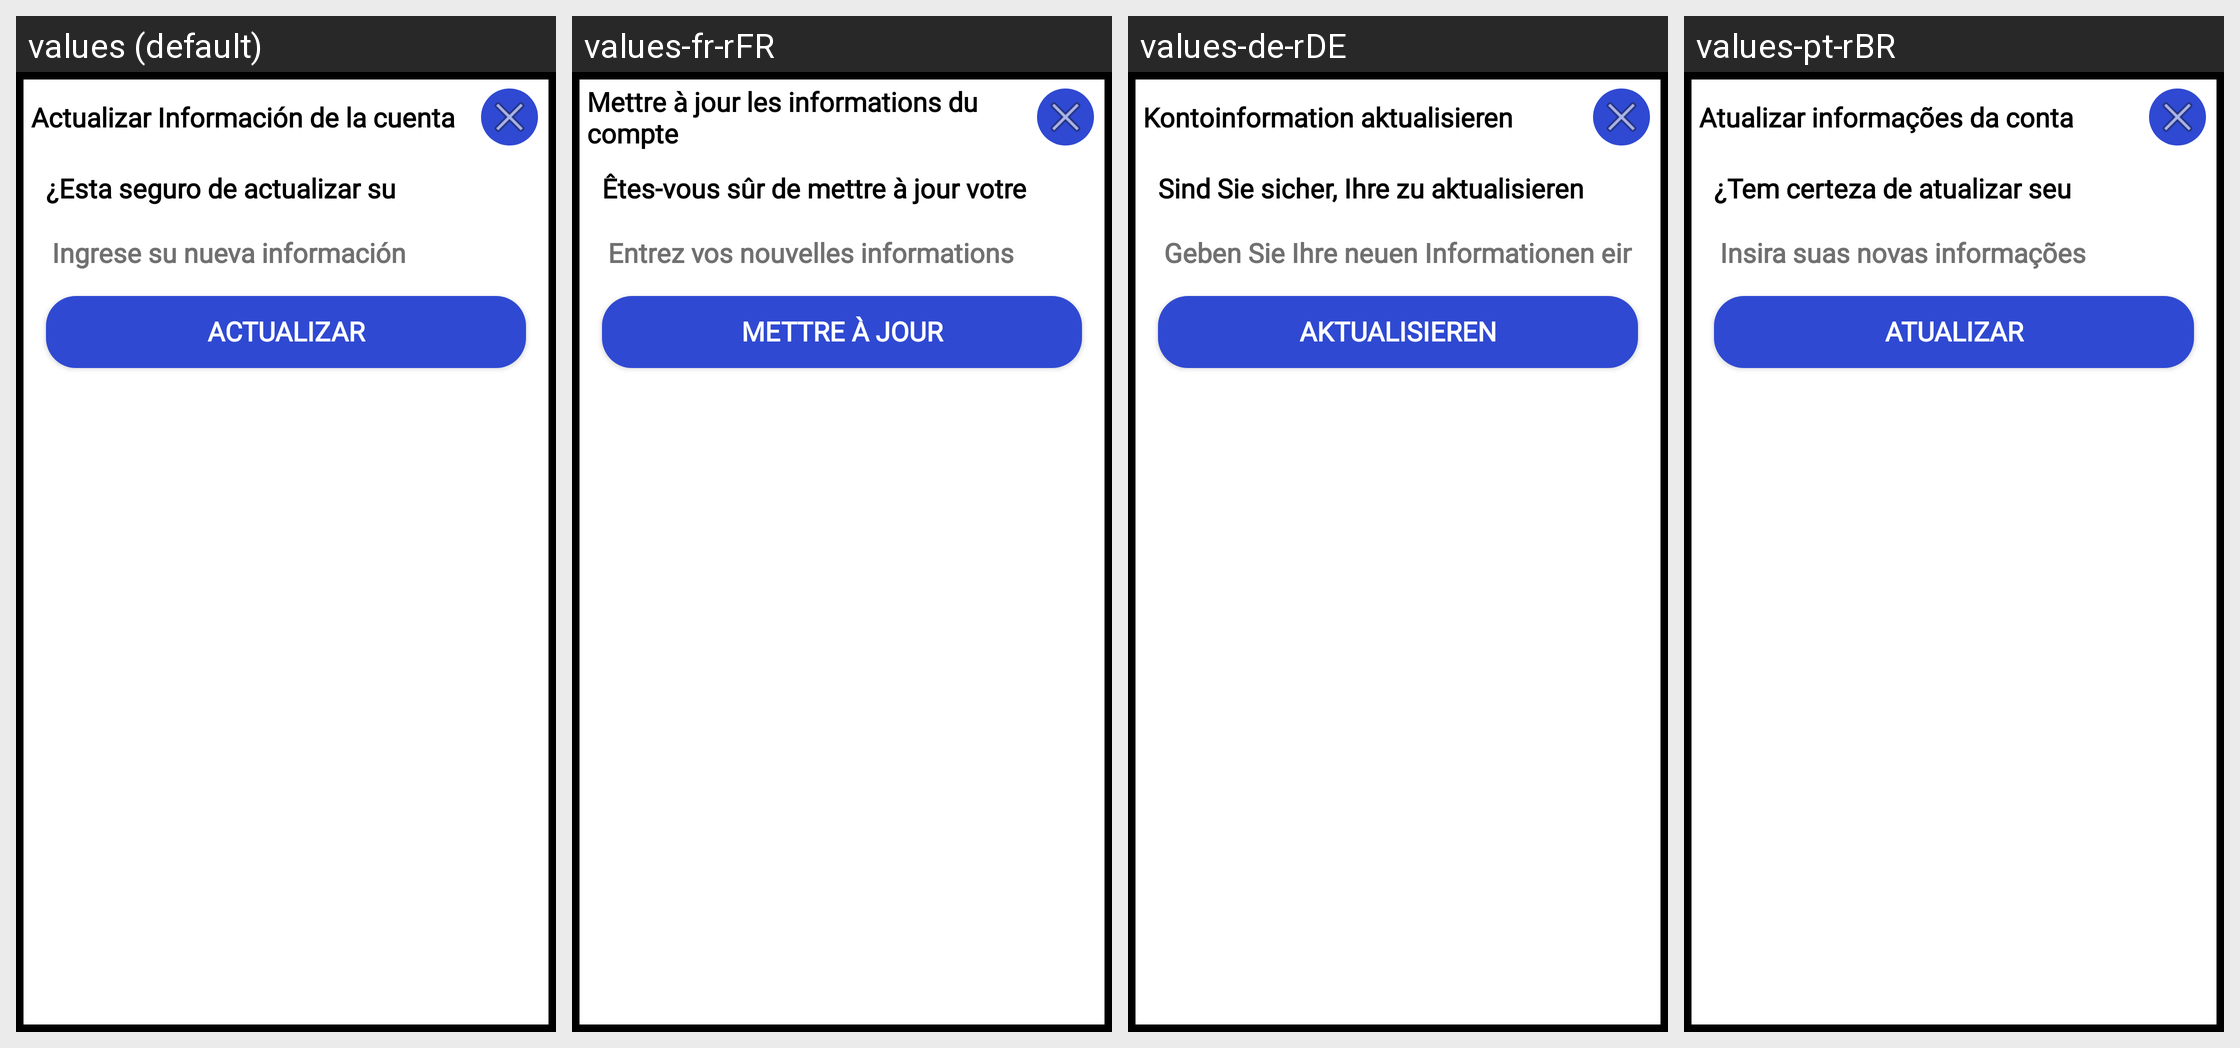

Here is an Android app screen in its default locale and in the app's own translations. Write out the translated-string differences for the strings that appear on this screen.
Android screen res/layout/alert_dialog_design.xml rendered under 4 locales, left to right: values (default), values-fr-rFR, values-de-rDE, values-pt-rBR. Device: Nexus 5 (rendered at 1080×1920; each locale shown at half size, 540×960, under a caption strip naming it); theme Theme.Design.NoActionBar.
Other locales in the repository, not shown: values-en-rUS, values-es-rMX.
Strings drawn on this screen, with the default value and each locale's value (text and hints the layout hard-codes, and strings that could not be matched under every locale, appear in the picture but are not listed):

alert_dialog_title
  values: Actualizar Información de la cuenta
  values-fr-rFR: Mettre à jour les informations du compte
  values-de-rDE: Kontoinformation aktualisieren
  values-pt-rBR: Atualizar informações da conta

alert_dialog_message
  values: ¿Esta seguro de actualizar su
  values-fr-rFR: Êtes-vous sûr de mettre à jour votre
  values-de-rDE: Sind Sie sicher, Ihre zu aktualisieren
  values-pt-rBR: ¿Tem certeza de atualizar seu

alert_dialog_hint
  values: Ingrese su nueva información
  values-fr-rFR: Entrez vos nouvelles informations
  values-de-rDE: Geben Sie Ihre neuen Informationen ein
  values-pt-rBR: Insira suas novas informações

update
  values: Actualizar
  values-fr-rFR: Mettre à jour
  values-de-rDE: Aktualisieren
  values-pt-rBR: Atualizar
